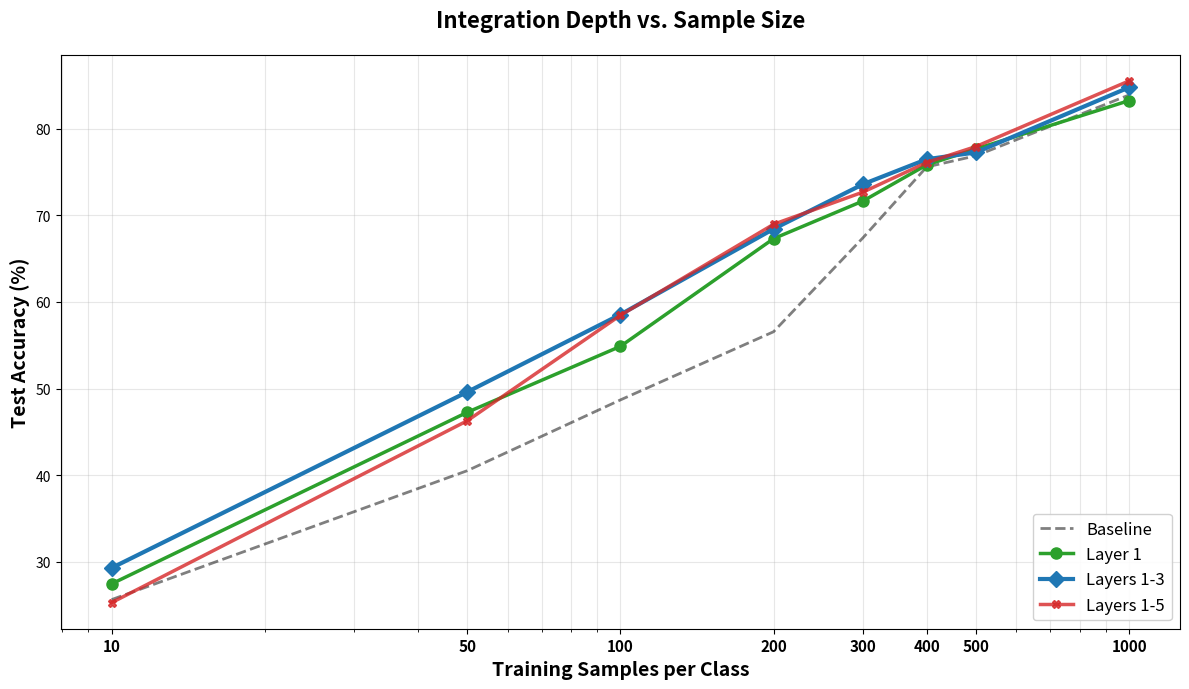

This figure's Python source:
import numpy as np
import matplotlib.pyplot as plt
from matplotlib.ticker import ScalarFormatter

# --- Data Setup ---
# Removed 4000 from the list
bcy = np.array([10, 50 ,100, 200, 300, 400, 500, 1000])

# Baseline (Sliced to remove the last point corresponding to n=4000)
a = np.array([25.6, 40.5, 48.68, 56.56, 67.44, 75.61, 76.9, 83.93, 93.84])[:-1]

# The Layers (Sliced L1 and L3 to match L5's length)
l1 = np.array([27.420, 47.250, 54.87, 67.320, 71.68, 75.85, 77.69, 83.28, 93.12])[:-1]
l3 = np.array([29.26, 49.6, 58.550, 68.440, 73.62, 76.5, 77.29, 84.81, 93.73])[:-1]

# Layer 5 (Already ended at n=1000, so we use it as is)
l5 = np.array([25.25, 46.27, 58.46, 68.98, 72.71, 76.12, 77.97, 85.560])

# --- Plot Setup ---
fig, ax = plt.subplots(figsize=(12, 7))

# 1. Baseline (Reference)
ax.plot(bcy, a, color='black', linestyle='--', linewidth=2, alpha=0.5, label='Baseline')

# 2. Layer 1 (Green)
ax.plot(bcy, l1, marker='o', color='#2ca02c', linewidth=2.5, markersize=8, label='Layer 1')

# 3. Layer 3 (Blue)
ax.plot(bcy, l3, marker='D', color='#1f77b4', linewidth=3, markersize=8, label='Layers 1-3')

# 4. Layer 5 (Red)
ax.plot(bcy, l5, marker='X', color='#d62728', linewidth=2.5, linestyle='-', alpha=0.8, label='Layers 1-5')

# --- Styling ---
ax.set_xscale('log')
ax.set_xlabel('Training Samples per Class', fontsize=14, fontweight='bold')
ax.set_ylabel('Test Accuracy (%)', fontsize=14, fontweight='bold')
ax.set_title('Integration Depth vs. Sample Size', fontsize=16, fontweight='bold', pad=20)

# Ticks
ax.set_xticks(bcy)
ax.get_xaxis().set_major_formatter(ScalarFormatter())
ax.set_xticklabels(bcy, fontsize=11, fontweight='bold')

# Grid & Legend
ax.grid(True, which="both", ls="-", alpha=0.3)
ax.legend(loc='lower right', fontsize=12, framealpha=0.9)

# --- Annotation ---
# Highlighting the final point where L5 wins
#ax.annotate('Deep Integration Wins\n(High Data)', xy=(1000, 85.5), xytext=(500, 88),
#            arrowprops=dict(facecolor='#d62728', shrink=0.05), fontsize=11, fontweight='bold', color='#d62728')

plt.tight_layout()
plt.show()
